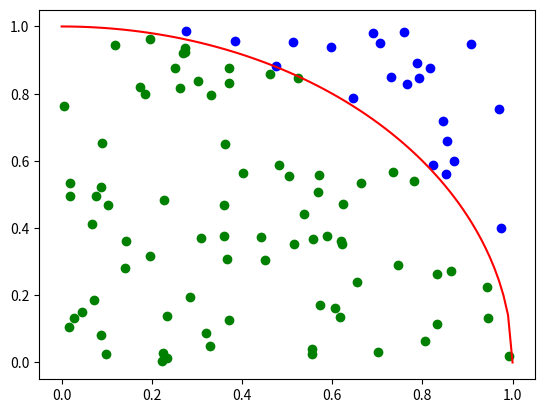

Write Python code to recreate this figure.
import math
import random
import matplotlib.pyplot as plt

def func(x):
    val = 1-(x**2)
    val = math.sqrt(val)
    return val

m = 0
n = 0

for i in range(100):
    rx = random.randint(0,1000)
    rx = rx/1000
    ry = random.randint(0,1000)
    ry = ry/1000
    n+=1

    if ry <= func(rx):
        m+=1
        plt.scatter(rx,ry,color = "green")
    else:
        plt.scatter(rx,ry,color = "blue")

x = []
y = []
i=0
h=0.01
while i<=1:
    x.append(i)
    y.append(round(func(i),5))
    i+=h
    i = round(i, 2)
plt.plot(x,y,color = "red")
plt.show()